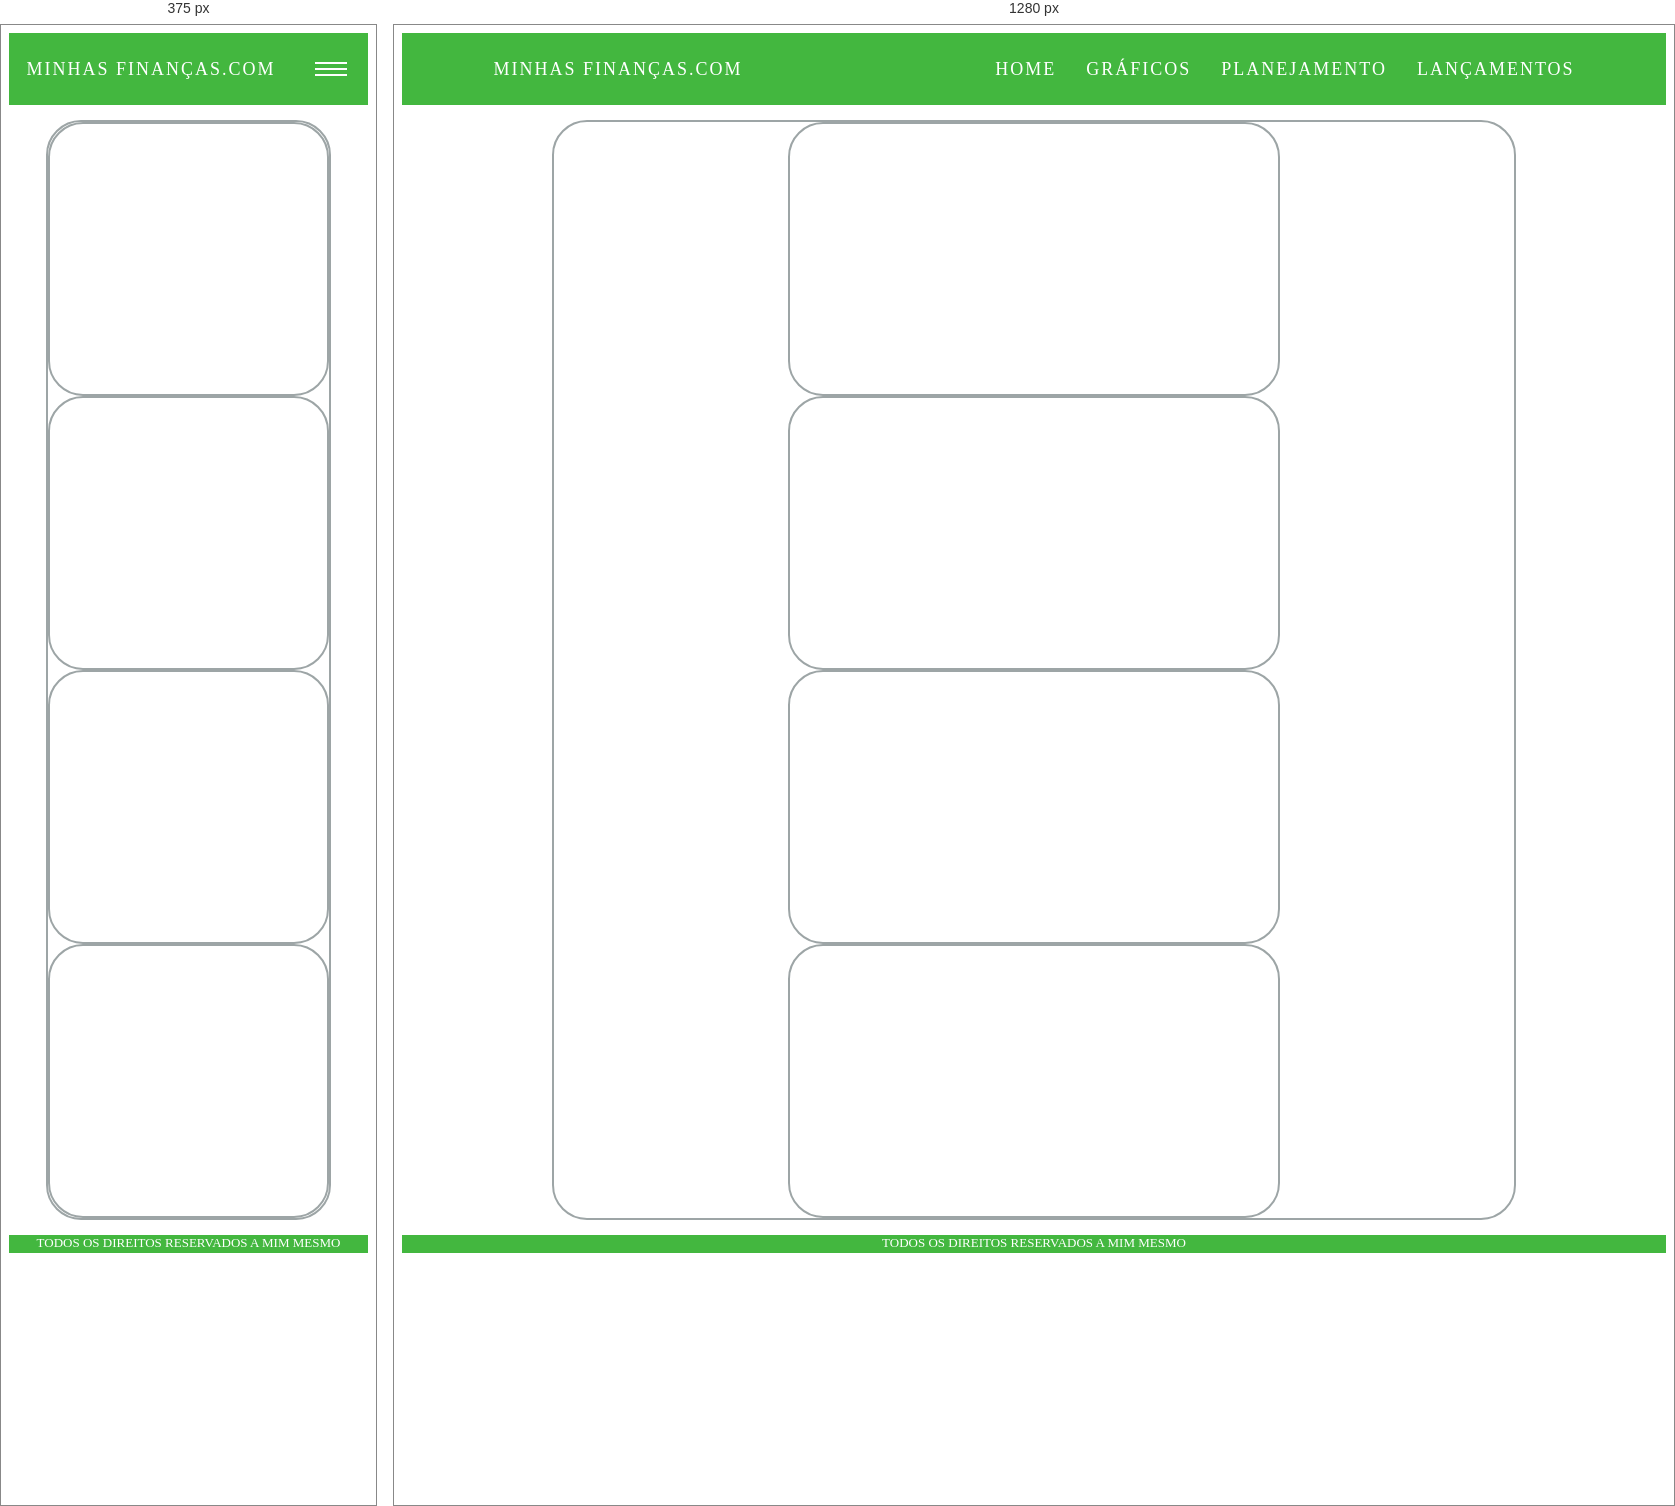
Rendered at 375 px and 1280 px, left to right.

<!-- file: index.html -->
<!DOCTYPE html>
<html lang="pt-br">
    <head>
        <meta charset="UTF-8">
        <meta http-equiv="X-UA-Compatible" content="IE=edge">
        <meta name="viewport" content="width=device-width, initial-scale=1.0">
        <title>MINHAS FINANÇAS.COM</title>
        <link rel="stylesheet" href="../css/general/reset.css">
        <link rel="stylesheet" href="../css/general/colors.css">
        <link rel="stylesheet" href="../css/general/patterns.css">
        <link rel="stylesheet" href="../css/nav/nav.css">
        <link rel="stylesheet" href="../css/nav/mobile-menu.css">
        <link rel="stylesheet" href="../css/main/main-section.css">
        <link rel="stylesheet" href="../css/main/graphcs-section.css">
        <link rel="stylesheet" href="../css/footer/copyrigth.css">
    </head>
    <body>
        <header>
            <nav>
                <a class="navegationLink" href="index.html">MINHAS FINANÇAS.COM</a>
                <div class="mobileMenu">
                    <div class="line1"></div>
                    <div class="line2"></div>
                    <div class="line3"></div>
                </div>
                <ul class="navList">
                    <li <a class="navegationLink" href="index.html">Home</a></li>
                    <li <a class="navegationLink" href="graphcs.html">Gráficos</a></li>
                    <li <a class="navegationLink" href="planning.html">Planejamento</a></li>
                    <li <a class="navegationLink" href="release.html">Lançamentos</a></li>
                </ul>
            </nav>
        </header>
        <main>
            <section class="main-section">
                <section class="graphcs-section" id="slot1"></section>
                <section class="graphcs-section" id="slot2"></section>
                <section class="graphcs-section" id="slot3"></section>
                <section class="graphcs-section" id="slot4"></section>
            </section>
        </main>
        <footer>
            <p class="copyrigth">Todos os direitos reservados a mim mesmo</p>
        </footer>
        <script type="text/javascript" src="https://www.gstatic.com/charts/loader.js"></script>
        <script src="../js/index/mobileNavbar.js"></script>
        <script src="../js/graphcs/drawGraphcs.js"></script>
    </body>
</html>

/* @media block from mobile-menu.css */
@media (max-width: 999px) {
  body{
    overflow-x: hidden;
  }  
  .navList {
      position: absolute;
      top: 8vh;
      right: 0;
      width: 100vw;
      height: 92vh;
      background: var(--color-first);
      flex-direction: column;
      align-items: center;
      justify-content: space-around;
      transform: translateX(100%);
      transition: transform 0.3s ease-in;
    }
  .navList li {
    margin-left: 0;
    opacity: 0;
  }
  .navList.active{
    transform: translateX(0);
  }
  .mobileMenu {
    display: block;
  }
}